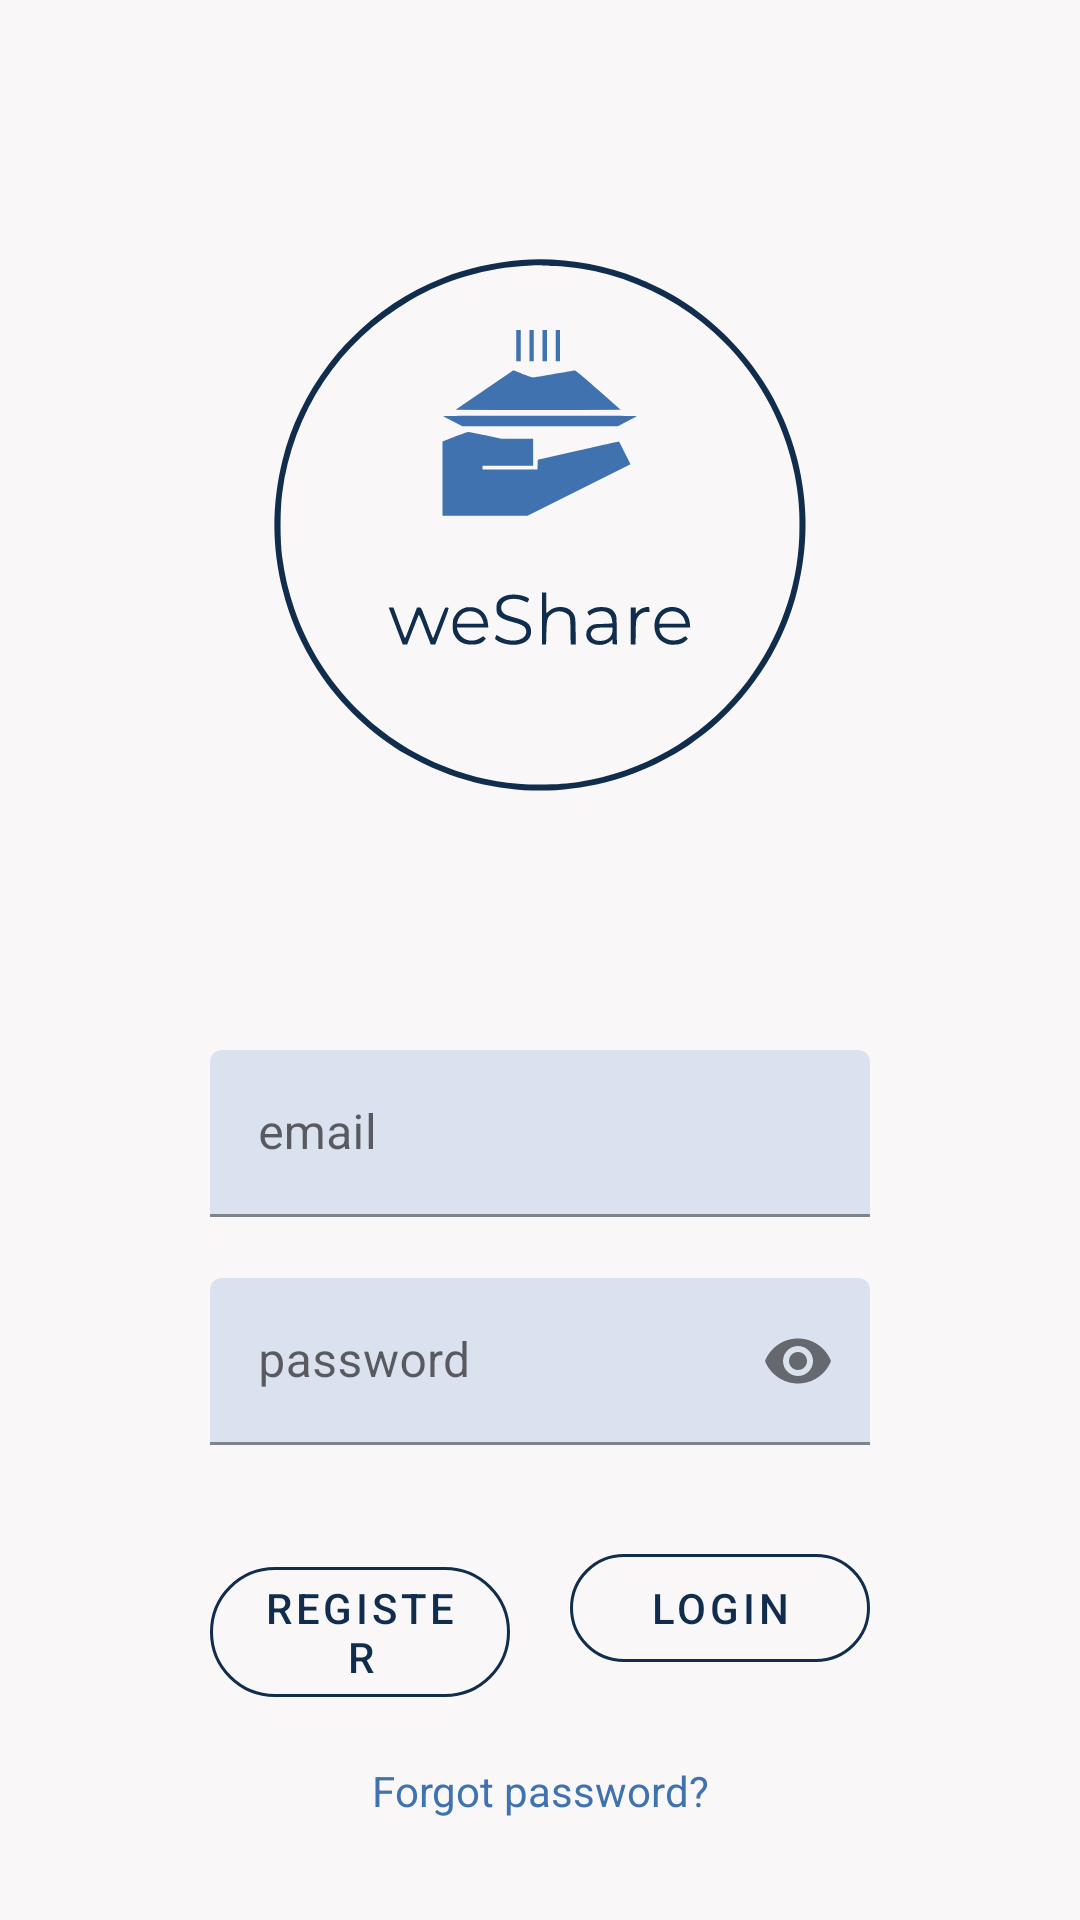

Reconstruct the res/layout file that produces this screen, plus the resources it refers to.
<!-- AndroidManifest.xml: application theme Theme.MaterialComponents.Light.NoActionBar -->
<!-- res/layout/activity_start.xml -->
<?xml version="1.0" encoding="utf-8"?>
<RelativeLayout
    xmlns:android="http://schemas.android.com/apk/res/android"
    xmlns:app="http://schemas.android.com/apk/res-auto"
    xmlns:tools="http://schemas.android.com/tools"
    android:layout_width="match_parent"
    android:layout_height="match_parent"
    tools:context=".activities.ActivityStart"
    android:background="#F9F7F7">

    <androidx.appcompat.widget.AppCompatImageView
        android:id="@+id/start_IMG_weShare"
        android:layout_width="match_parent"
        android:layout_height="250dp"
        android:layout_centerHorizontal="true"
        android:layout_marginStart="10dp"
        android:layout_marginTop="50dp"
        android:layout_marginEnd="10dp"
        android:src="@drawable/app_logo" />

    <LinearLayout
        android:id="@+id/start_LO_details"
        android:layout_width="match_parent"
        android:layout_height="wrap_content"
        android:orientation="vertical"
        android:layout_below="@id/start_IMG_weShare"
        android:layout_marginTop="50dp"
        android:layout_marginStart="70dp"
        android:layout_marginEnd="70dp">

        <com.google.android.material.textfield.TextInputLayout
            android:id="@+id/start_EDT_email"
            android:layout_width="match_parent"
            android:layout_height="wrap_content"
            app:errorEnabled="true"
            android:hint="email"
            app:boxBackgroundColor="#DBE2EF">

            <com.google.android.material.textfield.TextInputEditText
                android:layout_width="match_parent"
                android:layout_height="wrap_content"
                android:inputType="textEmailAddress"/>

        </com.google.android.material.textfield.TextInputLayout>

        <com.google.android.material.textfield.TextInputLayout
            android:id="@+id/start_EDT_password"
            android:layout_width="match_parent"
            android:layout_height="wrap_content"
            app:errorEnabled="true"
            app:endIconMode="password_toggle"
            android:hint="password"
            app:boxBackgroundColor="#DBE2EF">

            <com.google.android.material.textfield.TextInputEditText
                android:layout_width="match_parent"
                android:layout_height="wrap_content"
                android:inputType="textPassword"/>

        </com.google.android.material.textfield.TextInputLayout>
    </LinearLayout>

    <LinearLayout
        android:id="@+id/start_LO_btns"
        android:layout_width="match_parent"
        android:layout_height="wrap_content"
        android:layout_below="@id/start_LO_details"
        android:layout_marginTop="10dp"
        android:layout_marginStart="60dp"
        android:layout_marginEnd="60dp"
        android:orientation="horizontal">

        <com.google.android.material.button.MaterialButton
            android:id="@+id/start_BTN_register"
            style="@style/Widget.MaterialComponents.Button.OutlinedButton"
            android:layout_width="0dp"
            android:layout_height="wrap_content"
            android:layout_marginStart="10dp"
            android:layout_marginEnd="10dp"
            android:layout_weight="1"
            android:text="Register"
            android:textColor="#112D4E"
            app:cornerRadius="50dp"
            app:strokeColor="#112D4E" />

        <com.google.android.material.button.MaterialButton
            android:id="@+id/start_BTN_login"
            style="@style/Widget.MaterialComponents.Button.OutlinedButton"
            android:layout_width="0dp"
            android:layout_height="wrap_content"
            android:layout_marginStart="10dp"
            android:layout_marginEnd="10dp"
            android:layout_weight="1"
            android:text="Login"
            android:textColor="#112D4E"
            app:cornerRadius="50dp"
            app:strokeColor="#112D4E" />


    </LinearLayout>

    <com.google.android.material.textview.MaterialTextView
        android:id="@+id/start_TXT_forgot"
        android:layout_width="match_parent"
        android:layout_height="wrap_content"
        android:layout_below="@id/start_LO_btns"
        android:layout_marginTop="20dp"
        android:gravity="center"
        android:text="Forgot password?"
        android:textColor="#3F72AF" />




</RelativeLayout>
<!-- resources referenced by this layout -->
<resources>
  <!-- drawable app_logo: vector/xml drawable (drawable, 6449 chars, omitted) -->
</resources>
